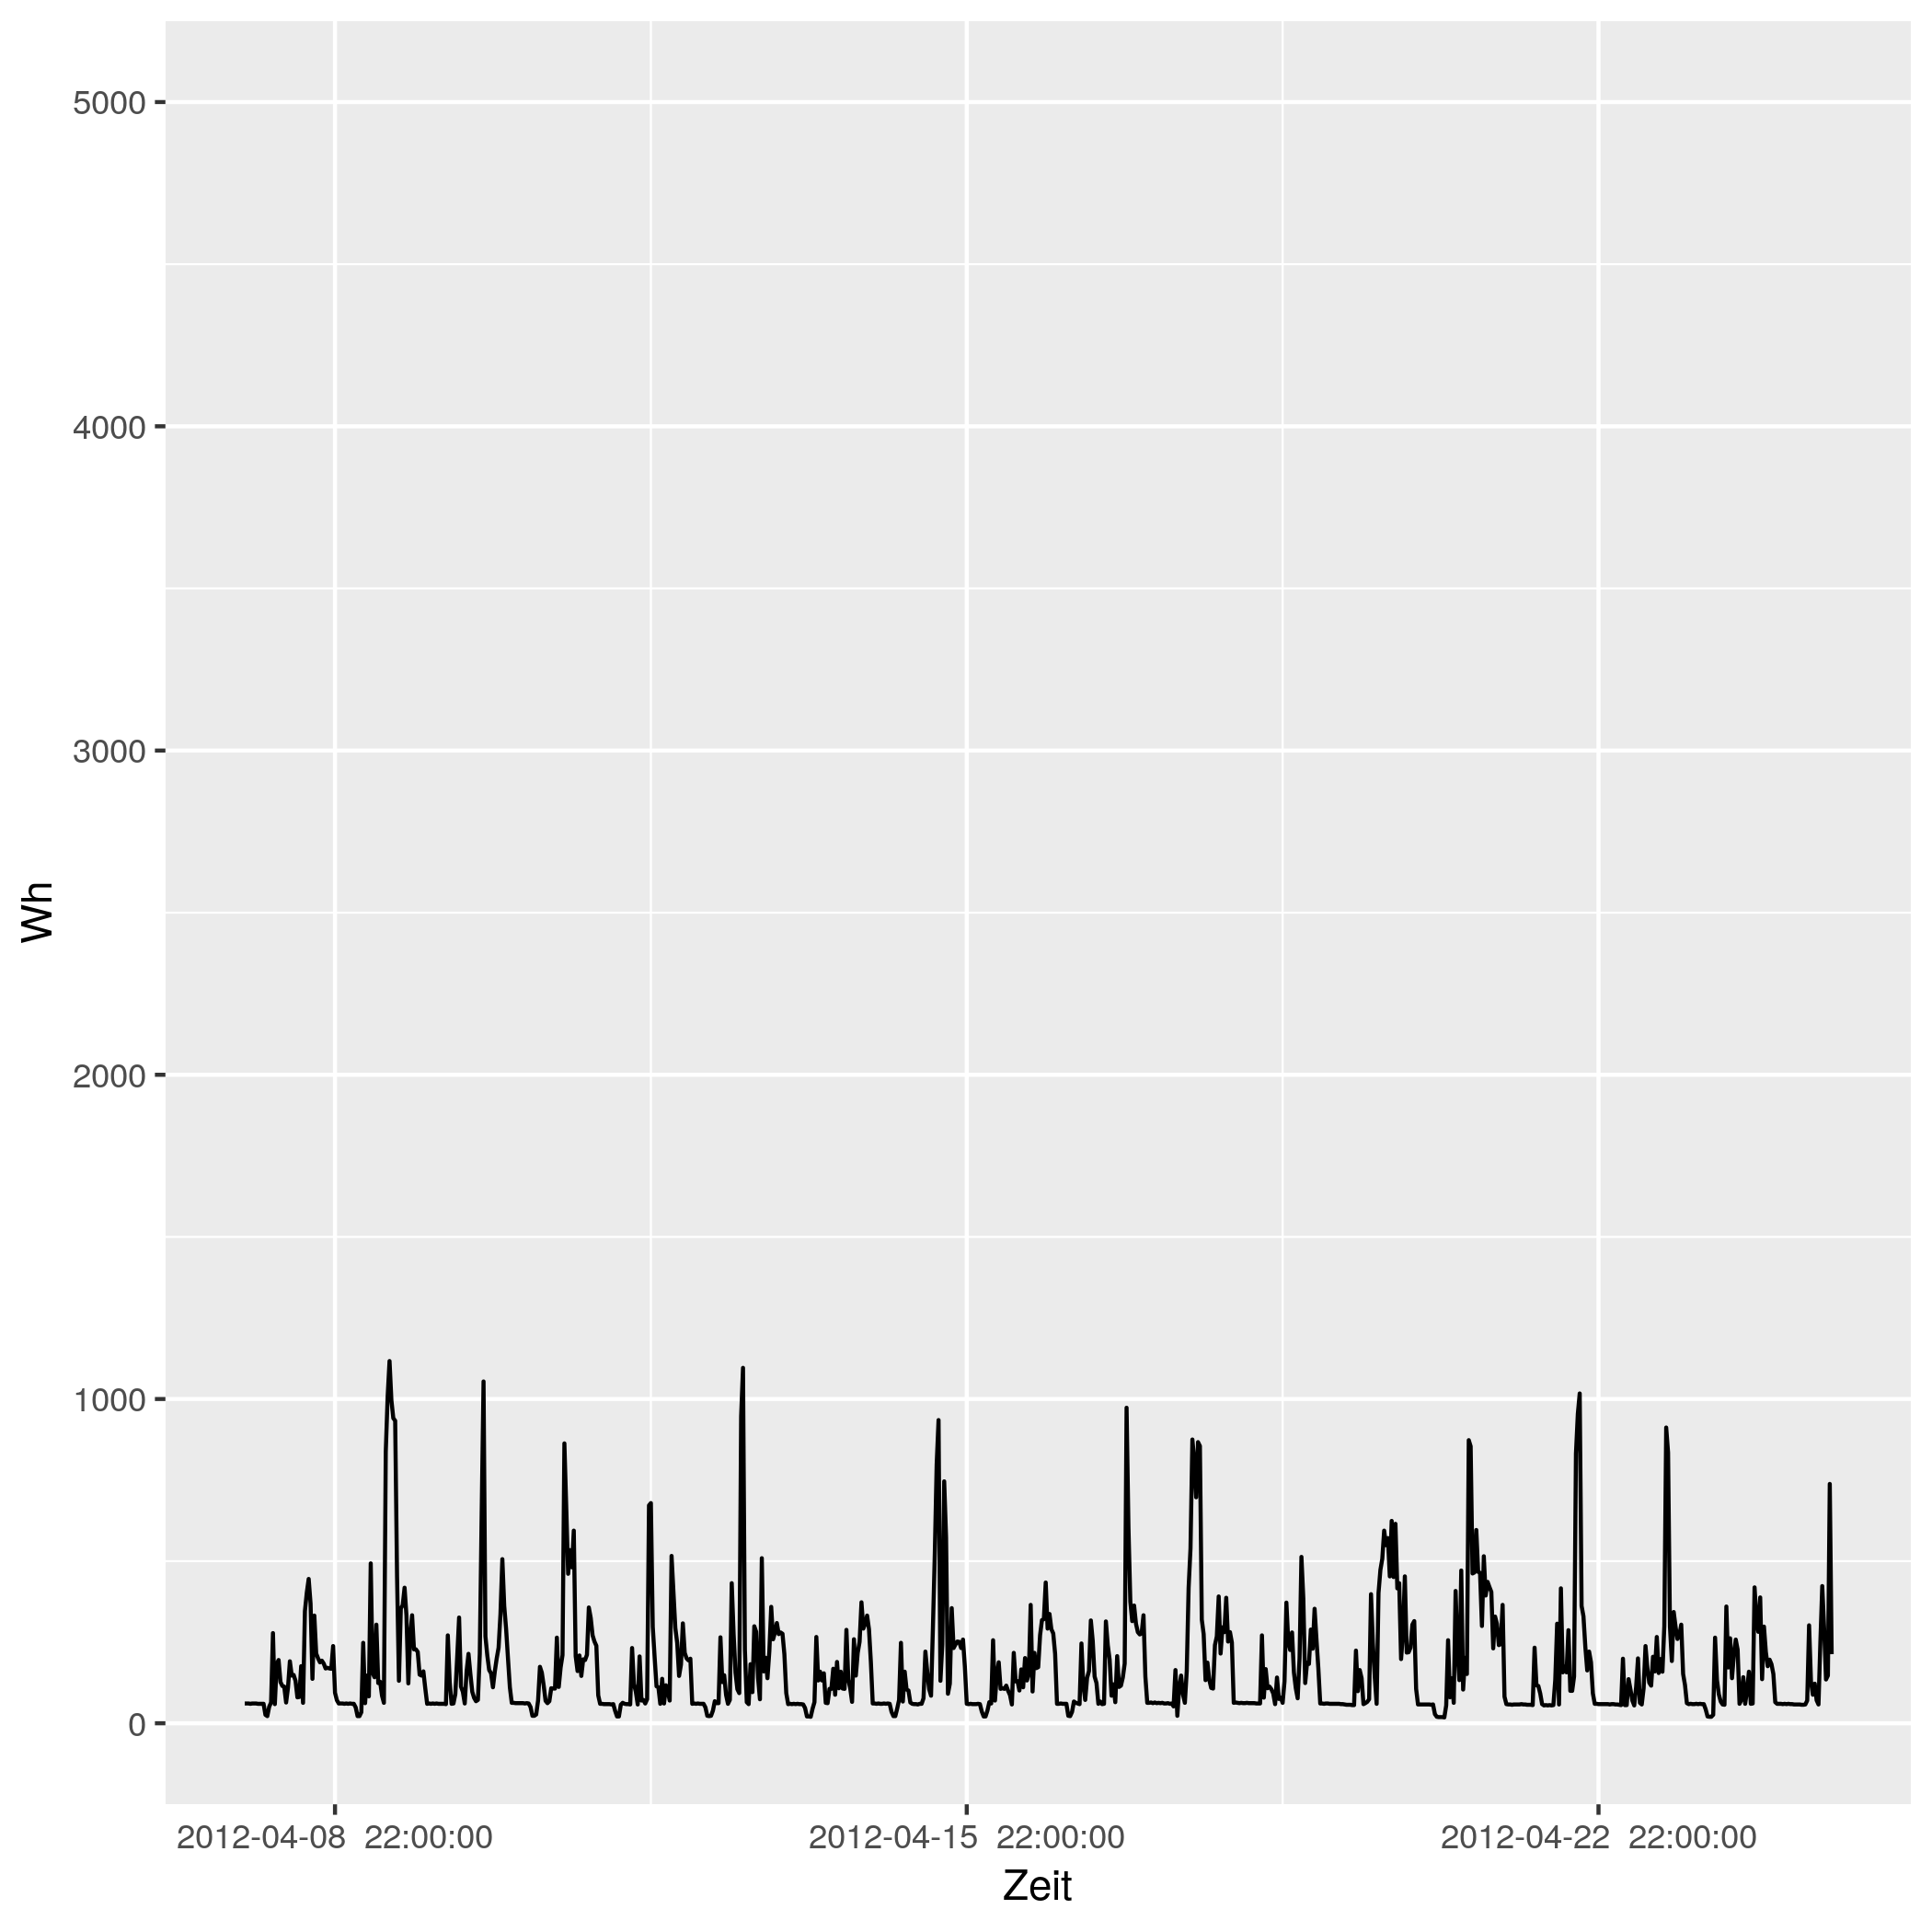

The data file committed next to this chart (first rows):
# file...... strom/strom_21.csv
# date...... Mon Nov 16 14:33:49 2020
# user...... gregor
# host...... (null)
# target.... triplex_meter 219
# trigger... (none)
# interval.. 1800
# limit..... 0
# timestamp, measured_real_energy, measured_power, measured_real_power, measured_demand, monthly_bill, price
2012-04-08 00:00:00 UTC, +0, +61+1.0428e-15d, +61, +61, +0, +30
2012-04-08 00:30:00 UTC, +30.5, +61+3.12841e-16d, +61, +61, +0.915, 0.06514
2012-04-08 01:00:00 UTC, +61, +61+6.36111e-15d, +61, +61, 0.917, 0.06514
2012-04-08 01:30:00 UTC, +91.5, +60-2.12037e-15d, +60, +61, 0.919, 0.06328
2012-04-08 02:00:00 UTC, +121.5, +61-5.83971e-15d, +61, +61, 0.9209, 0.06328
2012-04-08 02:30:00 UTC, +152, +61+5.73543e-15d, +61, +61, 0.9228, 0.04793
2012-04-08 03:00:00 UTC, +182.5, +61-5.73543e-15d, +61, +61, 0.9243, 0.04793
2012-04-08 03:30:00 UTC, +213, +60-6.36111e-15d, +60, +61, 0.9257, 0.05498
2012-04-08 04:00:00 UTC, +243, +60-1.37824e-15d, +60, +61, 0.9274, 0.05498
2012-04-08 04:30:00 UTC, +273, +60-3.28657e-15d, +60, +61, 0.929, 0.05414
2012-04-08 05:00:00 UTC, +303, +60-5.725e-15d, +60, +61, 0.9306, 0.05414
2012-04-08 05:30:00 UTC, +333, +26-1.22329e-16d, +26, +61, 0.9323, 0.05269
2012-04-08 06:00:00 UTC, +346, +22+1.44571e-15d, +22, +61, 0.933, 0.05269
2012-04-08 06:30:00 UTC, +357, +51-2.99346e-15d, +51, +61, 0.9335, 0.02568
2012-04-08 07:00:00 UTC, +382.5, +64+1.59028e-15d, +64, +64, 0.9342, 0.02568
2012-04-08 07:30:00 UTC, +414.5, +278-1.92206e-15d, +278, +278, 0.935, 0.04876
2012-04-08 08:00:00 UTC, +553.5, +59+3.77354e-15d, +59, +278, 0.9418, 0.04876
2012-04-08 08:30:00 UTC, +583, +183-5.00546e-15d, +183, +278, 0.9432, 0.06073
2012-04-08 09:00:00 UTC, +674.5, +195+4.04501e-15d, +195, +278, 0.9488, 0.06073
2012-04-08 09:30:00 UTC, +772, +127+1.70297e-15d, +127, +278, 0.9547, 0.06744
2012-04-08 10:00:00 UTC, +835.5, +115+4.20386e-15d, +115, +278, 0.959, 0.06744
2012-04-08 10:30:00 UTC, +893, +113+2.81465e-15d, +113, +278, 0.9629, 0.07714
2012-04-08 11:00:00 UTC, +949.5, +64-4.77083e-15d, +64, +278, 0.9672, 0.07714
2012-04-08 11:30:00 UTC, +981.5, +110-4.16364e-15d, +110, +278, 0.9697, 0.1151
2012-04-08 12:00:00 UTC, 1036, +191+6.66085e-16d, +191, +278, 0.976, 0.1151
2012-04-08 12:30:00 UTC, +1132, +147-6.92366e-16d, +147, +278, 0.987, 0.3145
2012-04-08 13:00:00 UTC, 1206, +149+1.02461e-15d, +149, +278, 1.01, 0.3145
2012-04-08 13:30:00 UTC, +1280, +131-4.46734e-15d, +131, +278, 1.034, 0.1033
2012-04-08 14:00:00 UTC, 1346, +80-3.18055e-16d, +80, +278, 1.04, 0.1033
2012-04-08 14:30:00 UTC, 1386, +81-2.6701e-15d, +81, +278, 1.044, 0.1075
2012-04-08 15:00:00 UTC, +1426, +176+4.77083e-15d, +176, +278, 1.049, 0.1075
2012-04-08 15:30:00 UTC, +1514, +63+5.25044e-15d, +63, +278, 1.058, 0.09098
2012-04-08 16:00:00 UTC, 1546, +346-1.76493e-15d, +346, +346, 1.061, 0.09098
2012-04-08 16:30:00 UTC, 1718, +403+5.051e-15d, +403, +403, 1.077, 0.09947
2012-04-08 17:00:00 UTC, +1920, +445+4.34557e-15d, +445, +445, 1.097, 0.09947
2012-04-08 17:30:00 UTC, 2142, +369-3.58567e-15d, +369, +445, 1.119, 0.1634
2012-04-08 18:00:00 UTC, +2327, +137+6.03609e-15d, +137, +445, 1.149, 0.1634
2012-04-08 18:30:00 UTC, 2396, +332-4.75167e-15d, +332, +445, 1.16, 0.1888
2012-04-08 19:00:00 UTC, 2562, +215-3.90543e-15d, +215, +445, 1.192, 0.1888
2012-04-08 19:30:00 UTC, +2669, +200+4.32555e-15d, +200, +445, 1.212, 0.1226
2012-04-08 20:00:00 UTC, +2769, +188+2.97754e-15d, +188, +445, 1.224, 0.1226
2012-04-08 20:30:00 UTC, +2863, +193-3.42775e-15d, +193, +445, 1.236, 0.2817
2012-04-08 21:00:00 UTC, 2960, +184+4.42512e-15d, +184, +445, +1.263, 0.2817
2012-04-08 21:30:00 UTC, 3052, +169-3.16173e-15d, +169, +445, 1.289, 0.2406
2012-04-08 22:00:00 UTC, +3136, +171-2.97596e-16d, +171, +445, 1.309, 0.2406
2012-04-08 22:30:00 UTC, 3222, +169+4.51676e-16d, +169, +445, 1.33, 0.08283
2012-04-08 23:00:00 UTC, +3306, +168+4.99801e-15d, +168, +445, 1.337, 0.08283
2012-04-08 23:30:00 UTC, +3390, +238-2.99346e-15d, +238, +445, 1.344, 0.08101
2012-04-09 00:00:00 UTC, +3509, +94-1.21808e-15d, +94, +445, 1.353, 0.08101
2012-04-09 00:30:00 UTC, +3556, +71-4.03169e-15d, +71, +445, 1.357, 0.06234
2012-04-09 01:00:00 UTC, 3592, +61+1.66849e-15d, +61, +445, 1.359, 0.06234
2012-04-09 01:30:00 UTC, +3622, +61-3.85838e-15d, +61, +445, 1.361, 0.0584
... 793 more rows
